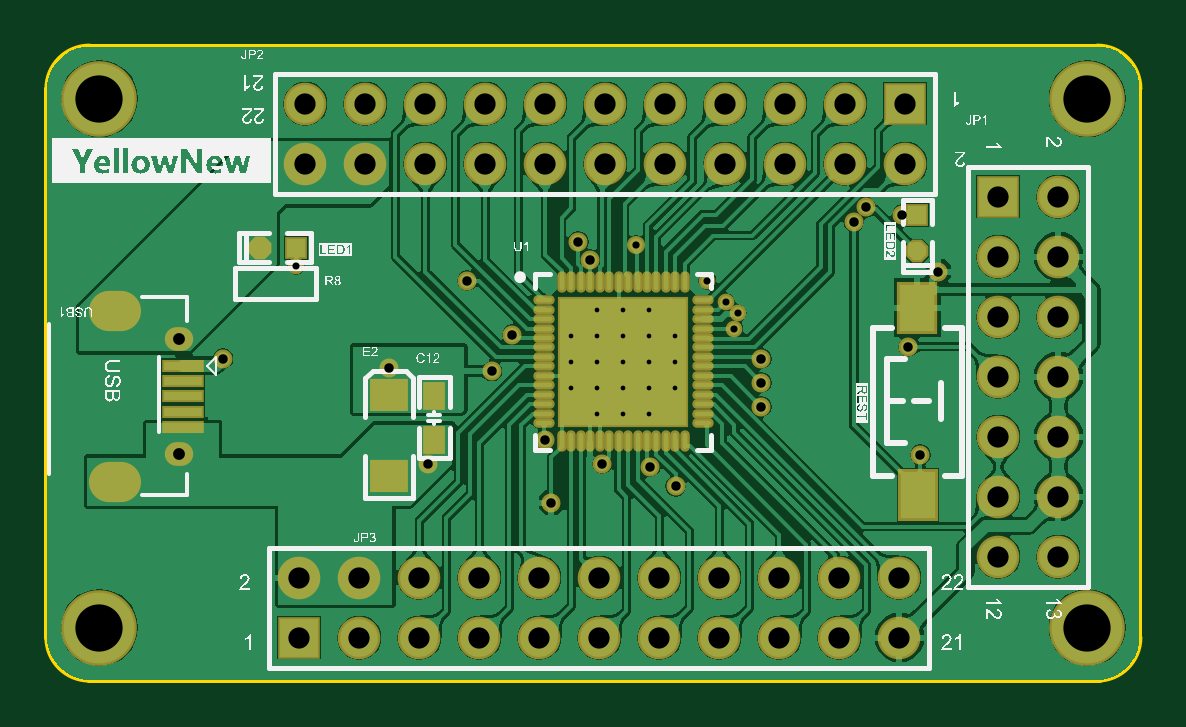
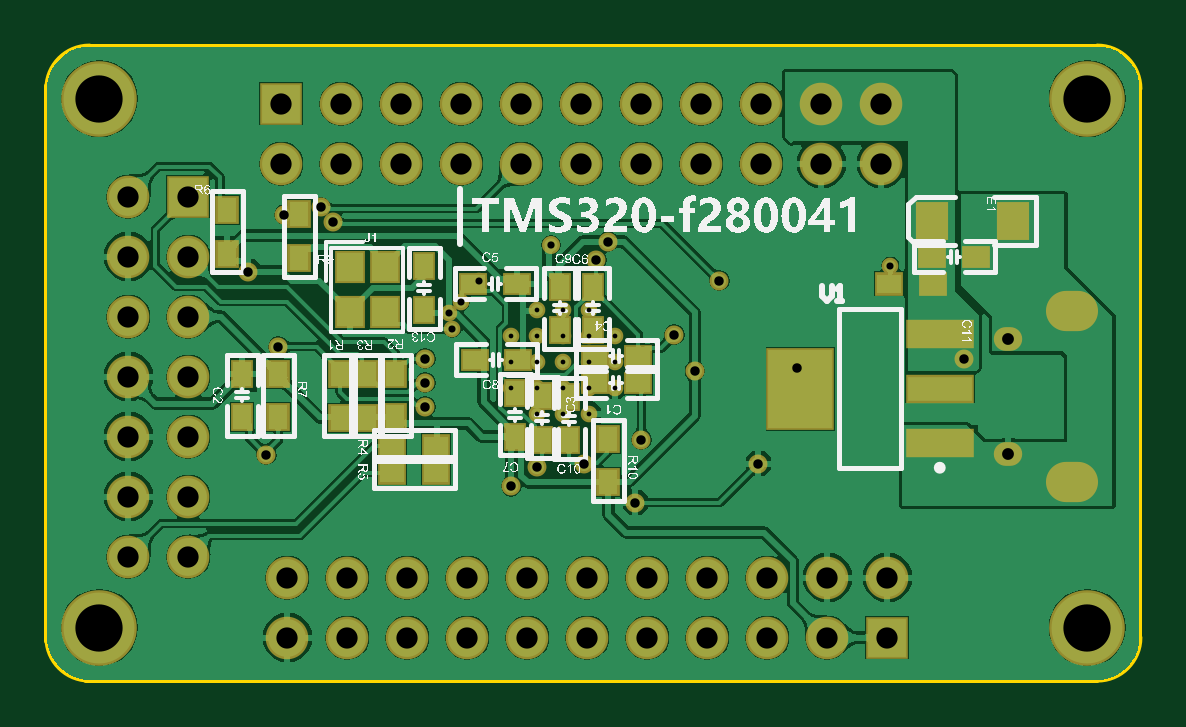
Circuit board: 12 layer files. Board 46.2 x 26.8 mm.
- drill: F280041-RoundHoles.TXT (1358 bytes)
- drill: F280041-SlotHoles.TXT (176 bytes)
- bottom_copper: F280041.GBL (93658 bytes)
- bottom_silk: F280041.GBO (271569 bytes)
- paste: F280041.GBP (1607 bytes)
- bottom_mask: F280041.GBS (4268 bytes)
- outline: F280041.GKO (271 bytes)
- outline: F280041.GM1 (612 bytes)
- top_copper: F280041.GTL (117770 bytes)
- top_silk: F280041.GTO (214573 bytes)
- paste: F280041.GTP (1898 bytes)
- top_mask: F280041.GTS (4554 bytes)

=== drill: F280041-RoundHoles.TXT ===
M48
;Layer_Color=9474304
;FILE_FORMAT=2:5
INCH,TZ
;TYPE=PLATED
T1F00S00C0.00787
T2F00S00C0.01181
T3F00S00C0.01200
T4F00S00C0.01575
T5F00S00C0.01968
T7F00S00C0.03543
T8F00S00C0.07874
%
T01
X560839Y342169
X565169
Y337839
X569500
Y342169
X573831
Y337839
X578161Y342169
Y346500
X573831
X569500
X565169
X560839
Y350831
X565169
X569500
X573831
X578161
X573831Y355161
X569500
X565169
T02
X515000Y362500
X583500Y360000
X586616Y356399
X588600Y354600
X588000Y351988
T03
X571600Y365900
T04
X502800Y347000
X530500Y345500
X547600Y344900
X551000Y351000
X543500Y360000
X564000Y363500
X562000Y366500
X556500Y333500
X557500Y323000
X566000Y329500
X573949Y328951
X578200Y325700
X592500Y339000
Y343000
Y347000
X617000Y349000
X622000Y361500
X616000Y371000
X609900Y372200
X607900Y369700
X619000Y331000
X537000Y329500
T05
X495369Y331181
Y350276
T07
X515500Y300500
X525500
X535500
X545500
X555500
X565500
X575500
X585500
X595500
X605500
X615500
Y310500
X605500
X595500
X585500
X575500
X565500
X555500
X545500
X535500
X525500
X515500
X516500Y379500
Y389500
X526500
Y379500
X536500
Y389500
X546500
Y379500
X556500
Y389500
X566500
Y379500
X576500
Y389500
X586500
Y379500
X596500
Y389500
X606500
Y379500
X616500
Y389500
X632000Y374000
X642000
Y364000
X632000
Y354000
X642000
Y344000
X632000
Y334000
X642000
Y324000
X632000
Y314000
X642000
T08
X646819Y302181
X482181
Y390319
X646819
M30

=== drill: F280041-SlotHoles.TXT ===
M48
;Layer_Color=9474304
;FILE_FORMAT=2:5
INCH,TZ
;TYPE=PLATED
T6F00S00C0.01968
%
G90
G05
T06
G00X483519Y326457
M15
G01X485881
M16
G00X483519Y355000
M15
G01X485881
M16
M17
M30

=== bottom_copper: F280041.GBL (93658 bytes, source omitted) ===
=== bottom_silk: F280041.GBO (271569 bytes, source omitted) ===
=== paste: F280041.GBP ===
G04*
G04 #@! TF.GenerationSoftware,Altium Limited,Altium Designer,21.6.1 (37)*
G04*
G04 Layer_Color=128*
%FSLAX25Y25*%
%MOIN*%
G70*
G04*
G04 #@! TF.SameCoordinates,071825C8-D767-4C1D-B5F0-F0FA3D86134F*
G04*
G04*
G04 #@! TF.FilePolarity,Positive*
G04*
G01*
G75*
%ADD25R,0.03000X0.04000*%
%ADD57R,0.03150X0.04000*%
%ADD58R,0.04331X0.04724*%
%ADD59R,0.04000X0.03150*%
%ADD60R,0.04000X0.03000*%
%ADD61R,0.10630X0.12992*%
%ADD62R,0.10630X0.03937*%
%ADD63R,0.04724X0.05512*%
D25*
X577500Y341300D02*
D03*
Y334000D02*
D03*
X570100Y359000D02*
D03*
Y351700D02*
D03*
X564500Y359000D02*
D03*
Y351700D02*
D03*
X573000Y333450D02*
D03*
Y340750D02*
D03*
X592700Y355100D02*
D03*
Y362400D02*
D03*
X623000Y337200D02*
D03*
Y344500D02*
D03*
X568500Y333350D02*
D03*
Y340650D02*
D03*
D57*
X597500Y337200D02*
D03*
Y344500D02*
D03*
X625500Y371800D02*
D03*
Y364500D02*
D03*
X613500Y363775D02*
D03*
Y371075D02*
D03*
X562000Y333650D02*
D03*
Y326350D02*
D03*
X602300Y344450D02*
D03*
Y337150D02*
D03*
X606800Y344450D02*
D03*
Y337150D02*
D03*
X617000Y337200D02*
D03*
Y344500D02*
D03*
D58*
X605133Y362240D02*
D03*
Y354760D02*
D03*
X599227D02*
D03*
Y362240D02*
D03*
D59*
X598000Y328000D02*
D03*
X590700D02*
D03*
X598000Y332500D02*
D03*
X590700D02*
D03*
X515150Y359500D02*
D03*
X507850D02*
D03*
D60*
X584300Y346800D02*
D03*
X577000D02*
D03*
X584500Y359500D02*
D03*
X577200D02*
D03*
X557000Y347500D02*
D03*
X564300D02*
D03*
Y343000D02*
D03*
X557000D02*
D03*
X508000Y364000D02*
D03*
X500700D02*
D03*
D61*
X530000Y342000D02*
D03*
D62*
X506772Y351055D02*
D03*
Y342000D02*
D03*
Y332945D02*
D03*
D63*
X494614Y370000D02*
D03*
X508000D02*
D03*
M02*

=== bottom_mask: F280041.GBS ===
G04*
G04 #@! TF.GenerationSoftware,Altium Limited,Altium Designer,21.6.1 (37)*
G04*
G04 Layer_Color=16711935*
%FSLAX25Y25*%
%MOIN*%
G70*
G04*
G04 #@! TF.SameCoordinates,071825C8-D767-4C1D-B5F0-F0FA3D86134F*
G04*
G04*
G04 #@! TF.FilePolarity,Negative*
G04*
G01*
G75*
%ADD36R,0.03800X0.04800*%
%ADD38C,0.12611*%
%ADD39C,0.07099*%
%ADD40R,0.07099X0.07099*%
%ADD41O,0.08674X0.06706*%
%ADD42O,0.04737X0.03950*%
%ADD43R,0.07099X0.07099*%
%ADD44C,0.02769*%
%ADD45C,0.03162*%
%ADD46C,0.03000*%
%ADD64R,0.03950X0.04800*%
%ADD65R,0.05131X0.05524*%
%ADD66R,0.04800X0.03950*%
%ADD67R,0.04800X0.03800*%
%ADD68R,0.11430X0.13792*%
%ADD69R,0.11430X0.04737*%
%ADD70R,0.05524X0.06312*%
D36*
X577500Y341300D02*
D03*
Y334000D02*
D03*
X570100Y359000D02*
D03*
Y351700D02*
D03*
X564500Y359000D02*
D03*
Y351700D02*
D03*
X573000Y333450D02*
D03*
Y340750D02*
D03*
X592700Y355100D02*
D03*
Y362400D02*
D03*
X623000Y337200D02*
D03*
Y344500D02*
D03*
X568500Y333350D02*
D03*
Y340650D02*
D03*
D38*
X646819Y302181D02*
D03*
Y390319D02*
D03*
X482181D02*
D03*
Y302181D02*
D03*
D39*
X615500Y310500D02*
D03*
Y300500D02*
D03*
X605500Y310500D02*
D03*
Y300500D02*
D03*
X595500Y310500D02*
D03*
Y300500D02*
D03*
X585500Y310500D02*
D03*
Y300500D02*
D03*
X575500Y310500D02*
D03*
Y300500D02*
D03*
X565500Y310500D02*
D03*
Y300500D02*
D03*
X555500Y310500D02*
D03*
Y300500D02*
D03*
X545500Y310500D02*
D03*
Y300500D02*
D03*
X535500Y310500D02*
D03*
Y300500D02*
D03*
X525500Y310500D02*
D03*
Y300500D02*
D03*
X515500Y310500D02*
D03*
X642000Y374000D02*
D03*
X632000Y364000D02*
D03*
X642000D02*
D03*
X632000Y354000D02*
D03*
X642000D02*
D03*
X632000Y344000D02*
D03*
X642000D02*
D03*
X632000Y334000D02*
D03*
X642000D02*
D03*
X632000Y324000D02*
D03*
X642000D02*
D03*
Y314000D02*
D03*
X632000D02*
D03*
X516500Y379500D02*
D03*
Y389500D02*
D03*
X526500Y379500D02*
D03*
Y389500D02*
D03*
X536500Y379500D02*
D03*
Y389500D02*
D03*
X546500Y379500D02*
D03*
Y389500D02*
D03*
X556500Y379500D02*
D03*
Y389500D02*
D03*
X566500Y379500D02*
D03*
Y389500D02*
D03*
X576500Y379500D02*
D03*
Y389500D02*
D03*
X586500Y379500D02*
D03*
Y389500D02*
D03*
X596500Y379500D02*
D03*
Y389500D02*
D03*
X606500Y379500D02*
D03*
Y389500D02*
D03*
X616500Y379500D02*
D03*
D40*
X515500Y300500D02*
D03*
X616500Y389500D02*
D03*
D41*
X484700Y355000D02*
D03*
Y326457D02*
D03*
D42*
X495369Y331181D02*
D03*
Y350276D02*
D03*
D43*
X632000Y374000D02*
D03*
D44*
X586616Y356399D02*
D03*
X588000Y351988D02*
D03*
X588600Y354600D02*
D03*
X573831Y337839D02*
D03*
X569500D02*
D03*
X565169D02*
D03*
X578161Y342169D02*
D03*
X573831D02*
D03*
X569500D02*
D03*
X565169D02*
D03*
X560839D02*
D03*
X578161Y346500D02*
D03*
X573831D02*
D03*
X569500D02*
D03*
X565169D02*
D03*
X560839D02*
D03*
X578161Y350831D02*
D03*
X573831D02*
D03*
X569500D02*
D03*
X565169D02*
D03*
X560839D02*
D03*
X573831Y355161D02*
D03*
X569500D02*
D03*
X565169D02*
D03*
X515000Y362500D02*
D03*
X583500Y360000D02*
D03*
D45*
X578200Y325700D02*
D03*
X592500Y347000D02*
D03*
X573949Y328951D02*
D03*
X547600Y344900D02*
D03*
X562000Y366500D02*
D03*
X607900Y369700D02*
D03*
X609900Y372200D02*
D03*
X502800Y347000D02*
D03*
X619000Y331000D02*
D03*
X622000Y361500D02*
D03*
X617000Y349000D02*
D03*
X616000Y371000D02*
D03*
X543500Y360000D02*
D03*
X592500Y339000D02*
D03*
Y343000D02*
D03*
X551000Y351000D02*
D03*
X557500Y323000D02*
D03*
X537000Y329500D02*
D03*
X556500Y333500D02*
D03*
X564000Y363500D02*
D03*
X566000Y329500D02*
D03*
X530500Y345500D02*
D03*
D46*
X571600Y365900D02*
D03*
D64*
X597500Y337200D02*
D03*
Y344500D02*
D03*
X625500Y371800D02*
D03*
Y364500D02*
D03*
X613500Y363775D02*
D03*
Y371075D02*
D03*
X562000Y333650D02*
D03*
Y326350D02*
D03*
X602300Y344450D02*
D03*
Y337150D02*
D03*
X606800Y344450D02*
D03*
Y337150D02*
D03*
X617000Y337200D02*
D03*
Y344500D02*
D03*
D65*
X605133Y362240D02*
D03*
Y354760D02*
D03*
X599227D02*
D03*
Y362240D02*
D03*
D66*
X598000Y328000D02*
D03*
X590700D02*
D03*
X598000Y332500D02*
D03*
X590700D02*
D03*
X515150Y359500D02*
D03*
X507850D02*
D03*
D67*
X584300Y346800D02*
D03*
X577000D02*
D03*
X584500Y359500D02*
D03*
X577200D02*
D03*
X557000Y347500D02*
D03*
X564300D02*
D03*
Y343000D02*
D03*
X557000D02*
D03*
X508000Y364000D02*
D03*
X500700D02*
D03*
D68*
X530000Y342000D02*
D03*
D69*
X506772Y351055D02*
D03*
Y342000D02*
D03*
Y332945D02*
D03*
D70*
X494614Y370000D02*
D03*
X508000D02*
D03*
M02*

=== outline: F280041.GKO ===
G04*
G04 #@! TF.GenerationSoftware,Altium Limited,Altium Designer,21.6.1 (37)*
G04*
G04 Layer_Color=16711935*
%FSLAX25Y25*%
%MOIN*%
G70*
G04*
G04 #@! TF.SameCoordinates,071825C8-D767-4C1D-B5F0-F0FA3D86134F*
G04*
G04*
G04 #@! TF.FilePolarity,Positive*
G04*
G01*
G75*
M02*

=== outline: F280041.GM1 ===
G04*
G04 #@! TF.GenerationSoftware,Altium Limited,Altium Designer,21.6.1 (37)*
G04*
G04 Layer_Color=16711935*
%FSLAX25Y25*%
%MOIN*%
G70*
G04*
G04 #@! TF.SameCoordinates,071825C8-D767-4C1D-B5F0-F0FA3D86134F*
G04*
G04*
G04 #@! TF.FilePolarity,Positive*
G04*
G01*
G75*
%ADD13C,0.01000*%
D13*
X473500Y300500D02*
G03*
X480500Y293500I7000J0D01*
G01*
Y399000D02*
G03*
X473500Y392000I0J-7000D01*
G01*
X655500D02*
G03*
X648500Y399000I-7000J0D01*
G01*
Y293500D02*
G03*
X655500Y300500I0J7000D01*
G01*
Y300000D02*
Y392500D01*
X480500Y399000D02*
X649000D01*
X473500Y300500D02*
Y392000D01*
X480500Y293500D02*
X649000D01*
M02*

=== top_copper: F280041.GTL (117770 bytes, source omitted) ===
=== top_silk: F280041.GTO (214573 bytes, source omitted) ===
=== paste: F280041.GTP ===
G04*
G04 #@! TF.GenerationSoftware,Altium Limited,Altium Designer,21.6.1 (37)*
G04*
G04 Layer_Color=8421504*
%FSLAX25Y25*%
%MOIN*%
G70*
G04*
G04 #@! TF.SameCoordinates,071825C8-D767-4C1D-B5F0-F0FA3D86134F*
G04*
G04*
G04 #@! TF.FilePolarity,Positive*
G04*
G01*
G75*
%ADD16R,0.03000X0.03000*%
%ADD17P,0.03247X8X292.5*%
%ADD18R,0.05906X0.07874*%
%ADD19P,0.03247X8X202.5*%
%ADD20R,0.03000X0.03000*%
%ADD21R,0.06299X0.01378*%
%ADD22O,0.00787X0.02756*%
%ADD23O,0.02756X0.00787*%
%ADD24R,0.21063X0.21063*%
%ADD25R,0.03000X0.04000*%
%ADD26R,0.05512X0.04724*%
D16*
X618500Y371000D02*
D03*
D17*
Y364882D02*
D03*
D18*
Y355500D02*
D03*
X618579Y324269D02*
D03*
D19*
X508882Y365500D02*
D03*
D20*
X515000D02*
D03*
D21*
X496117Y338169D02*
D03*
Y335610D02*
D03*
Y345847D02*
D03*
Y340728D02*
D03*
Y343287D02*
D03*
D22*
X559264Y359689D02*
D03*
X560839D02*
D03*
X562413D02*
D03*
X563988D02*
D03*
X565563D02*
D03*
X567138D02*
D03*
X568713D02*
D03*
X570287D02*
D03*
X571862D02*
D03*
X573437D02*
D03*
X575012D02*
D03*
X576587D02*
D03*
X578161D02*
D03*
X579736D02*
D03*
Y333311D02*
D03*
X578161D02*
D03*
X576587D02*
D03*
X575012D02*
D03*
X573437D02*
D03*
X571862D02*
D03*
X570287D02*
D03*
X568713D02*
D03*
X567138D02*
D03*
X565563D02*
D03*
X563988D02*
D03*
X562413D02*
D03*
X560839D02*
D03*
X559264D02*
D03*
D23*
X582689Y356736D02*
D03*
Y355161D02*
D03*
Y353587D02*
D03*
Y352012D02*
D03*
Y350437D02*
D03*
Y348862D02*
D03*
Y347287D02*
D03*
Y345713D02*
D03*
Y344138D02*
D03*
Y342563D02*
D03*
Y340988D02*
D03*
Y339413D02*
D03*
Y337839D02*
D03*
Y336264D02*
D03*
X556311D02*
D03*
Y337839D02*
D03*
Y339413D02*
D03*
Y340988D02*
D03*
Y342563D02*
D03*
Y344138D02*
D03*
Y345713D02*
D03*
Y347287D02*
D03*
Y348862D02*
D03*
Y350437D02*
D03*
Y352012D02*
D03*
Y353587D02*
D03*
Y355161D02*
D03*
Y356736D02*
D03*
D24*
X569500Y346500D02*
D03*
D25*
X538000Y340800D02*
D03*
Y333500D02*
D03*
D26*
X530500Y327500D02*
D03*
Y340886D02*
D03*
M02*

=== top_mask: F280041.GTS ===
G04*
G04 #@! TF.GenerationSoftware,Altium Limited,Altium Designer,21.6.1 (37)*
G04*
G04 Layer_Color=8388736*
%FSLAX25Y25*%
%MOIN*%
G70*
G04*
G04 #@! TF.SameCoordinates,071825C8-D767-4C1D-B5F0-F0FA3D86134F*
G04*
G04*
G04 #@! TF.FilePolarity,Negative*
G04*
G01*
G75*
%ADD27R,0.03800X0.03800*%
%ADD28P,0.04113X8X292.5*%
%ADD29R,0.06706X0.08674*%
%ADD30P,0.04113X8X202.5*%
%ADD31R,0.03800X0.03800*%
%ADD32R,0.07099X0.02178*%
%ADD33O,0.01587X0.03556*%
%ADD34O,0.03556X0.01587*%
%ADD35R,0.21863X0.21863*%
%ADD36R,0.03800X0.04800*%
%ADD37R,0.06312X0.05524*%
%ADD38C,0.12611*%
%ADD39C,0.07099*%
%ADD40R,0.07099X0.07099*%
%ADD41O,0.08674X0.06706*%
%ADD42O,0.04737X0.03950*%
%ADD43R,0.07099X0.07099*%
%ADD44C,0.02769*%
%ADD45C,0.03162*%
%ADD46C,0.03000*%
D27*
X618500Y371000D02*
D03*
D28*
Y364882D02*
D03*
D29*
Y355500D02*
D03*
X618579Y324269D02*
D03*
D30*
X508882Y365500D02*
D03*
D31*
X515000D02*
D03*
D32*
X496117Y338169D02*
D03*
Y335610D02*
D03*
Y345847D02*
D03*
Y340728D02*
D03*
Y343287D02*
D03*
D33*
X559264Y359689D02*
D03*
X560839D02*
D03*
X562413D02*
D03*
X563988D02*
D03*
X565563D02*
D03*
X567138D02*
D03*
X568713D02*
D03*
X570287D02*
D03*
X571862D02*
D03*
X573437D02*
D03*
X575012D02*
D03*
X576587D02*
D03*
X578161D02*
D03*
X579736D02*
D03*
Y333311D02*
D03*
X578161D02*
D03*
X576587D02*
D03*
X575012D02*
D03*
X573437D02*
D03*
X571862D02*
D03*
X570287D02*
D03*
X568713D02*
D03*
X567138D02*
D03*
X565563D02*
D03*
X563988D02*
D03*
X562413D02*
D03*
X560839D02*
D03*
X559264D02*
D03*
D34*
X582689Y356736D02*
D03*
Y355161D02*
D03*
Y353587D02*
D03*
Y352012D02*
D03*
Y350437D02*
D03*
Y348862D02*
D03*
Y347287D02*
D03*
Y345713D02*
D03*
Y344138D02*
D03*
Y342563D02*
D03*
Y340988D02*
D03*
Y339413D02*
D03*
Y337839D02*
D03*
Y336264D02*
D03*
X556311D02*
D03*
Y337839D02*
D03*
Y339413D02*
D03*
Y340988D02*
D03*
Y342563D02*
D03*
Y344138D02*
D03*
Y345713D02*
D03*
Y347287D02*
D03*
Y348862D02*
D03*
Y350437D02*
D03*
Y352012D02*
D03*
Y353587D02*
D03*
Y355161D02*
D03*
Y356736D02*
D03*
D35*
X569500Y346500D02*
D03*
D36*
X538000Y340800D02*
D03*
Y333500D02*
D03*
D37*
X530500Y327500D02*
D03*
Y340886D02*
D03*
D38*
X646819Y302181D02*
D03*
Y390319D02*
D03*
X482181D02*
D03*
Y302181D02*
D03*
D39*
X615500Y310500D02*
D03*
Y300500D02*
D03*
X605500Y310500D02*
D03*
Y300500D02*
D03*
X595500Y310500D02*
D03*
Y300500D02*
D03*
X585500Y310500D02*
D03*
Y300500D02*
D03*
X575500Y310500D02*
D03*
Y300500D02*
D03*
X565500Y310500D02*
D03*
Y300500D02*
D03*
X555500Y310500D02*
D03*
Y300500D02*
D03*
X545500Y310500D02*
D03*
Y300500D02*
D03*
X535500Y310500D02*
D03*
Y300500D02*
D03*
X525500Y310500D02*
D03*
Y300500D02*
D03*
X515500Y310500D02*
D03*
X642000Y374000D02*
D03*
X632000Y364000D02*
D03*
X642000D02*
D03*
X632000Y354000D02*
D03*
X642000D02*
D03*
X632000Y344000D02*
D03*
X642000D02*
D03*
X632000Y334000D02*
D03*
X642000D02*
D03*
X632000Y324000D02*
D03*
X642000D02*
D03*
Y314000D02*
D03*
X632000D02*
D03*
X516500Y379500D02*
D03*
Y389500D02*
D03*
X526500Y379500D02*
D03*
Y389500D02*
D03*
X536500Y379500D02*
D03*
Y389500D02*
D03*
X546500Y379500D02*
D03*
Y389500D02*
D03*
X556500Y379500D02*
D03*
Y389500D02*
D03*
X566500Y379500D02*
D03*
Y389500D02*
D03*
X576500Y379500D02*
D03*
Y389500D02*
D03*
X586500Y379500D02*
D03*
Y389500D02*
D03*
X596500Y379500D02*
D03*
Y389500D02*
D03*
X606500Y379500D02*
D03*
Y389500D02*
D03*
X616500Y379500D02*
D03*
D40*
X515500Y300500D02*
D03*
X616500Y389500D02*
D03*
D41*
X484700Y355000D02*
D03*
Y326457D02*
D03*
D42*
X495369Y331181D02*
D03*
Y350276D02*
D03*
D43*
X632000Y374000D02*
D03*
D44*
X586616Y356399D02*
D03*
X588000Y351988D02*
D03*
X588600Y354600D02*
D03*
X573831Y337839D02*
D03*
X569500D02*
D03*
X565169D02*
D03*
X578161Y342169D02*
D03*
X573831D02*
D03*
X569500D02*
D03*
X565169D02*
D03*
X560839D02*
D03*
X578161Y346500D02*
D03*
X573831D02*
D03*
X569500D02*
D03*
X565169D02*
D03*
X560839D02*
D03*
X578161Y350831D02*
D03*
X573831D02*
D03*
X569500D02*
D03*
X565169D02*
D03*
X560839D02*
D03*
X573831Y355161D02*
D03*
X569500D02*
D03*
X565169D02*
D03*
X515000Y362500D02*
D03*
X583500Y360000D02*
D03*
D45*
X578200Y325700D02*
D03*
X592500Y347000D02*
D03*
X573949Y328951D02*
D03*
X547600Y344900D02*
D03*
X562000Y366500D02*
D03*
X607900Y369700D02*
D03*
X609900Y372200D02*
D03*
X502800Y347000D02*
D03*
X619000Y331000D02*
D03*
X622000Y361500D02*
D03*
X617000Y349000D02*
D03*
X616000Y371000D02*
D03*
X543500Y360000D02*
D03*
X592500Y339000D02*
D03*
Y343000D02*
D03*
X551000Y351000D02*
D03*
X557500Y323000D02*
D03*
X537000Y329500D02*
D03*
X556500Y333500D02*
D03*
X564000Y363500D02*
D03*
X566000Y329500D02*
D03*
X530500Y345500D02*
D03*
D46*
X571600Y365900D02*
D03*
M02*

